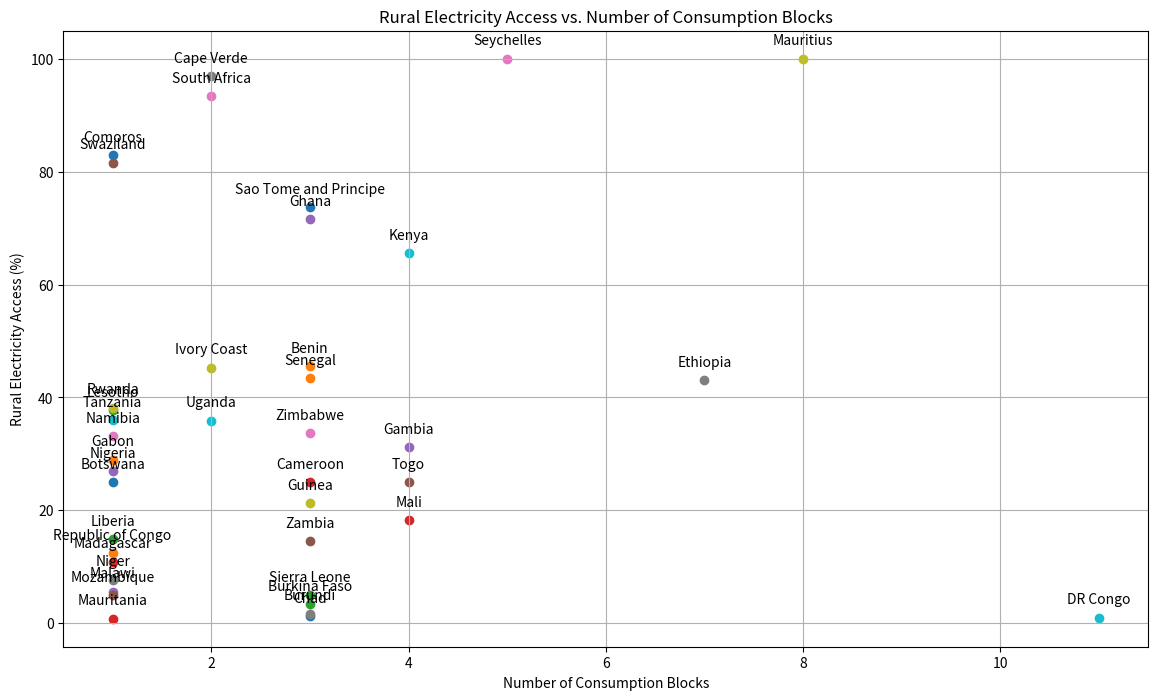

Recreate this plot in Python.
import pandas as pd
import matplotlib.pyplot as plt

# Data for electricity access in rural areas (2022) - Mock data for the sake of this example
electricity_access_rural = {
    'Botswana': 25.0, 'Republic of Congo': 12.4, 'Lesotho': 37.7, 'Madagascar': 10.9, 'Malawi': 5.6,
    'Mozambique': 5.0, 'Namibia': 33.2, 'Niger': 7.7, 'Rwanda': 38.2, 'Tanzania': 36.0,
    'Comoros': 82.9, 'Gabon': 29.0, 'Liberia': 14.9, 'Mauritania': 0.8, 'Nigeria': 27.0,
    'Swaziland': 81.6, 'South Africa': 93.4, 'Cape Verde': 96.9, 'Ivory Coast': 45.3, 'Uganda': 35.9,
    'Chad': 1.3, 'Benin': 45.5, 'Burkina Faso': 3.4, 'Cameroon': 25.0, 'Ghana': 71.6,
    'Zambia': 14.5, 'Zimbabwe': 33.7, 'Burundi': 1.7, 'Guinea': 21.3, 'Kenya': 65.6,
    'Sao Tome and Principe': 73.7, 'Senegal': 43.4, 'Sierra Leone': 5.0, 'Mali': 18.3,
    'Gambia': 31.2, 'Togo': 25.0, 'Seychelles': 100.0, 'Ethiopia': 43.0, 'Mauritius': 100.0,
    'DR Congo': 1.0
}

# [redacted]
consumption_blocks = {
    'Botswana': 1, 'Republic of Congo': 1, 'Lesotho': 1, 'Madagascar': 1, 'Malawi': 1,
    'Mozambique': 1, 'Namibia': 1, 'Niger': 1, 'Rwanda': 1, 'Tanzania': 1,
    'Comoros': 1, 'Gabon': 1, 'Liberia': 1, 'Mauritania': 1, 'Nigeria': 1,
    'Swaziland': 1, 'South Africa': 2, 'Cape Verde': 2, 'Ivory Coast': 2, 'Uganda': 2,
    'Chad': 3, 'Benin': 3, 'Burkina Faso': 3, 'Cameroon': 3, 'Ghana': 3,
    'Zambia': 3, 'Zimbabwe': 3, 'Burundi': 3, 'Guinea': 3, 'Kenya': 4,
    'Sao Tome and Principe': 3, 'Senegal': 3, 'Sierra Leone': 3, 'Mali': 4,
    'Gambia': 4, 'Togo': 4, 'Seychelles': 5, 'Ethiopia': 7, 'Mauritius': 8,
    'DR Congo': 11
}

# Combine data into a DataFrame
data = {
    'Country': list(electricity_access_rural.keys()),
    'Rural Electricity Access (%)': list(electricity_access_rural.values()),
    'Consumption Blocks': [consumption_blocks[country] for country in electricity_access_rural.keys()]
}
df = pd.DataFrame(data)

# Plotting the data
plt.figure(figsize=(14, 8))
for i, row in df.iterrows():
    plt.scatter(row['Consumption Blocks'], row['Rural Electricity Access (%)'], label=row['Country'])

plt.xlabel('Number of Consumption Blocks')
plt.ylabel('Rural Electricity Access (%)')
plt.title('Rural Electricity Access vs. Number of Consumption Blocks')
plt.grid(True)

# Annotate each point with the country name
for i, row in df.iterrows():
    plt.annotate(row['Country'], (row['Consumption Blocks'], row['Rural Electricity Access (%)']),
                 textcoords="offset points", xytext=(0,10), ha='center')

# Save plot to file
plt.savefig("electricity_access_vs_consumption_blocks.png")

# Show the plot
plt.show()

